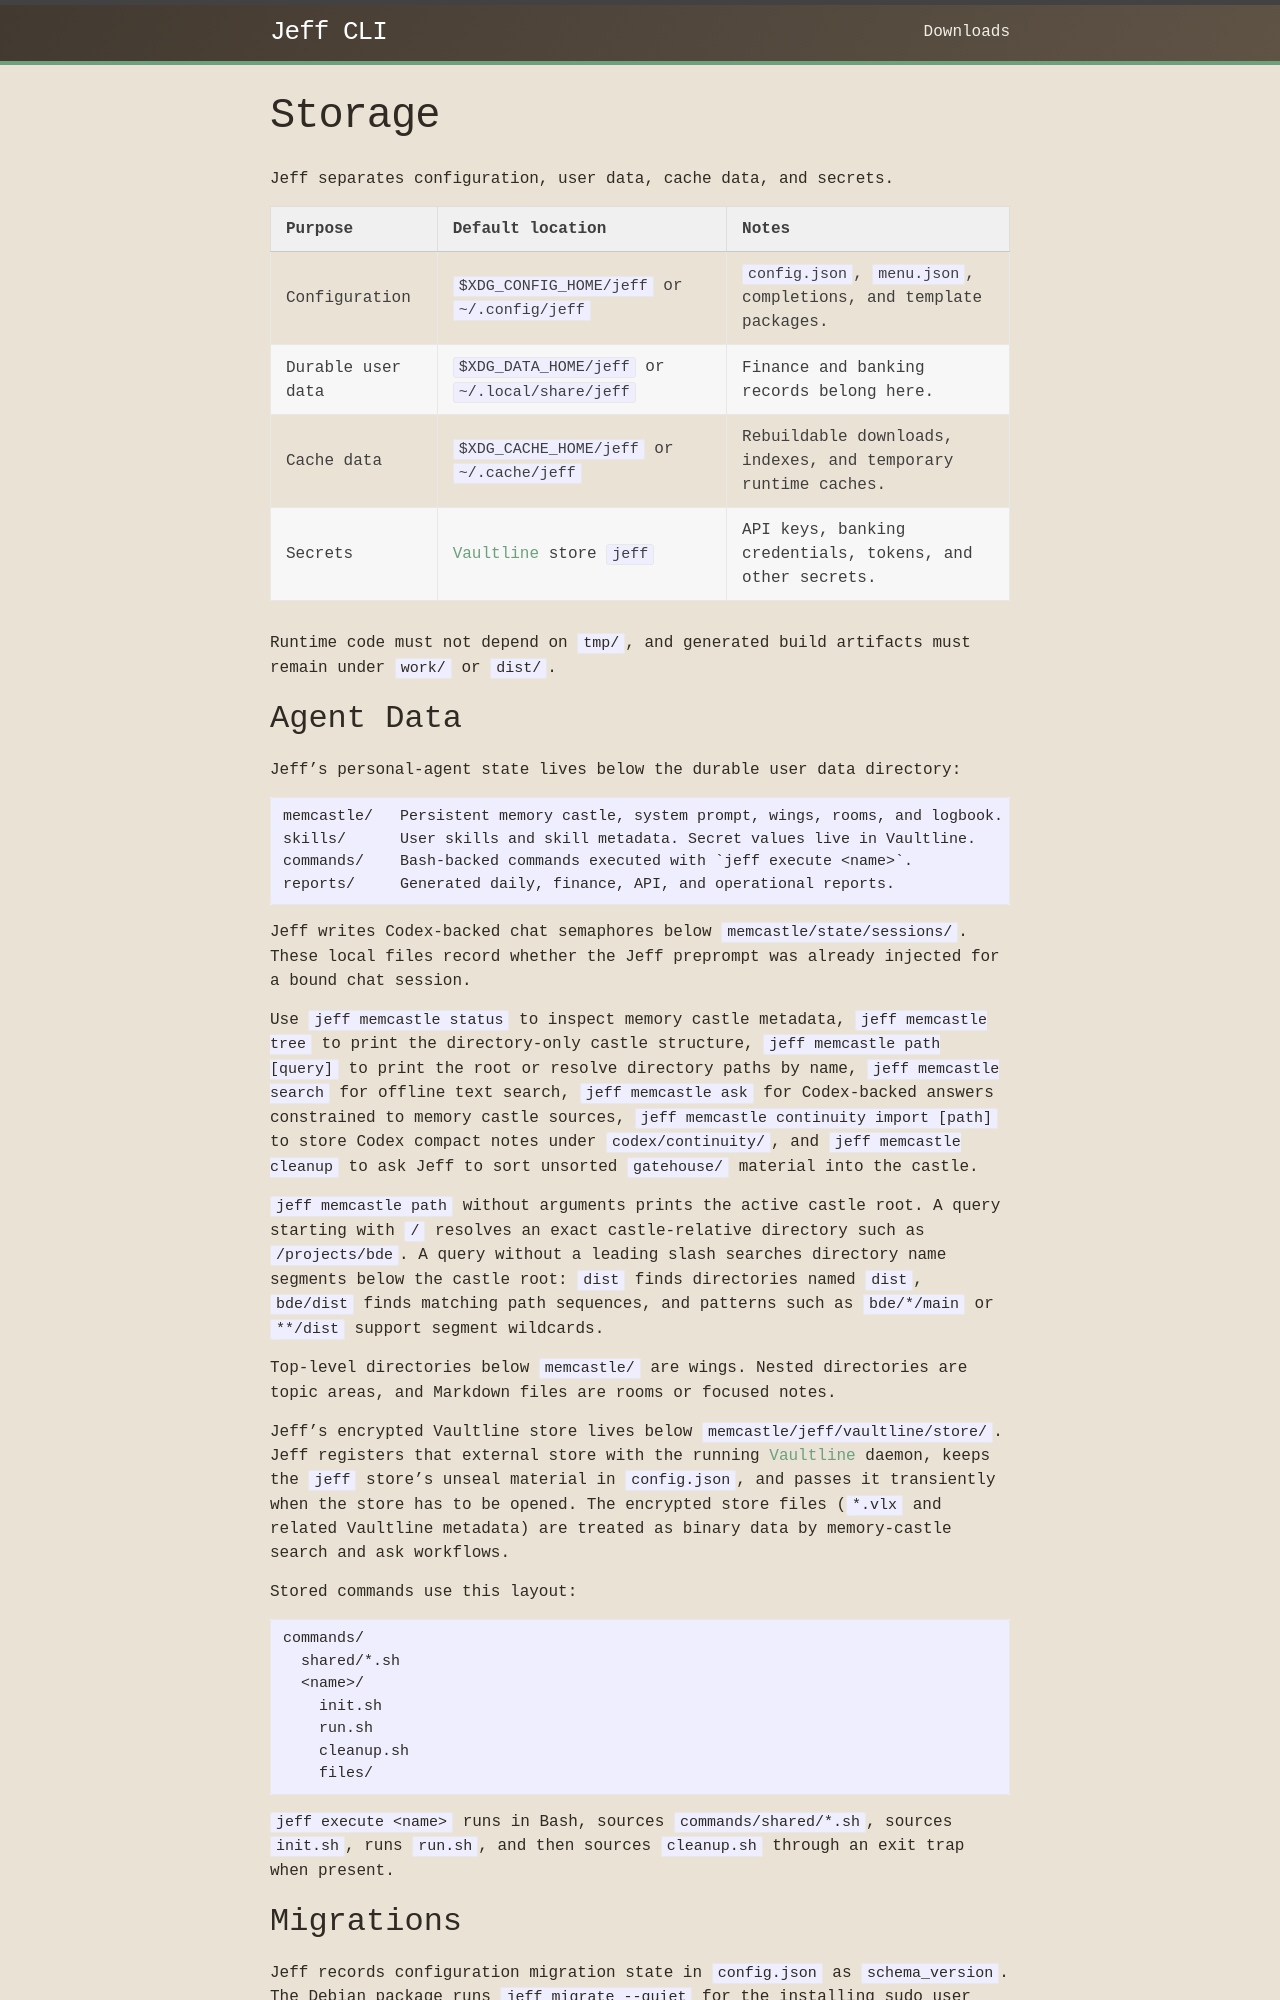

repository: micwin/jeff · page: storage.html · generator: jekyll

# Storage

Jeff separates data by durability and sensitivity:

- Config: `$XDG_CONFIG_HOME/jeff` or `~/.config/jeff`
- Durable data: `$XDG_DATA_HOME/jeff` or `~/.local/share/jeff`
- Cache: `$XDG_CACHE_HOME/jeff` or `~/.cache/jeff`
- Secrets: local Va
